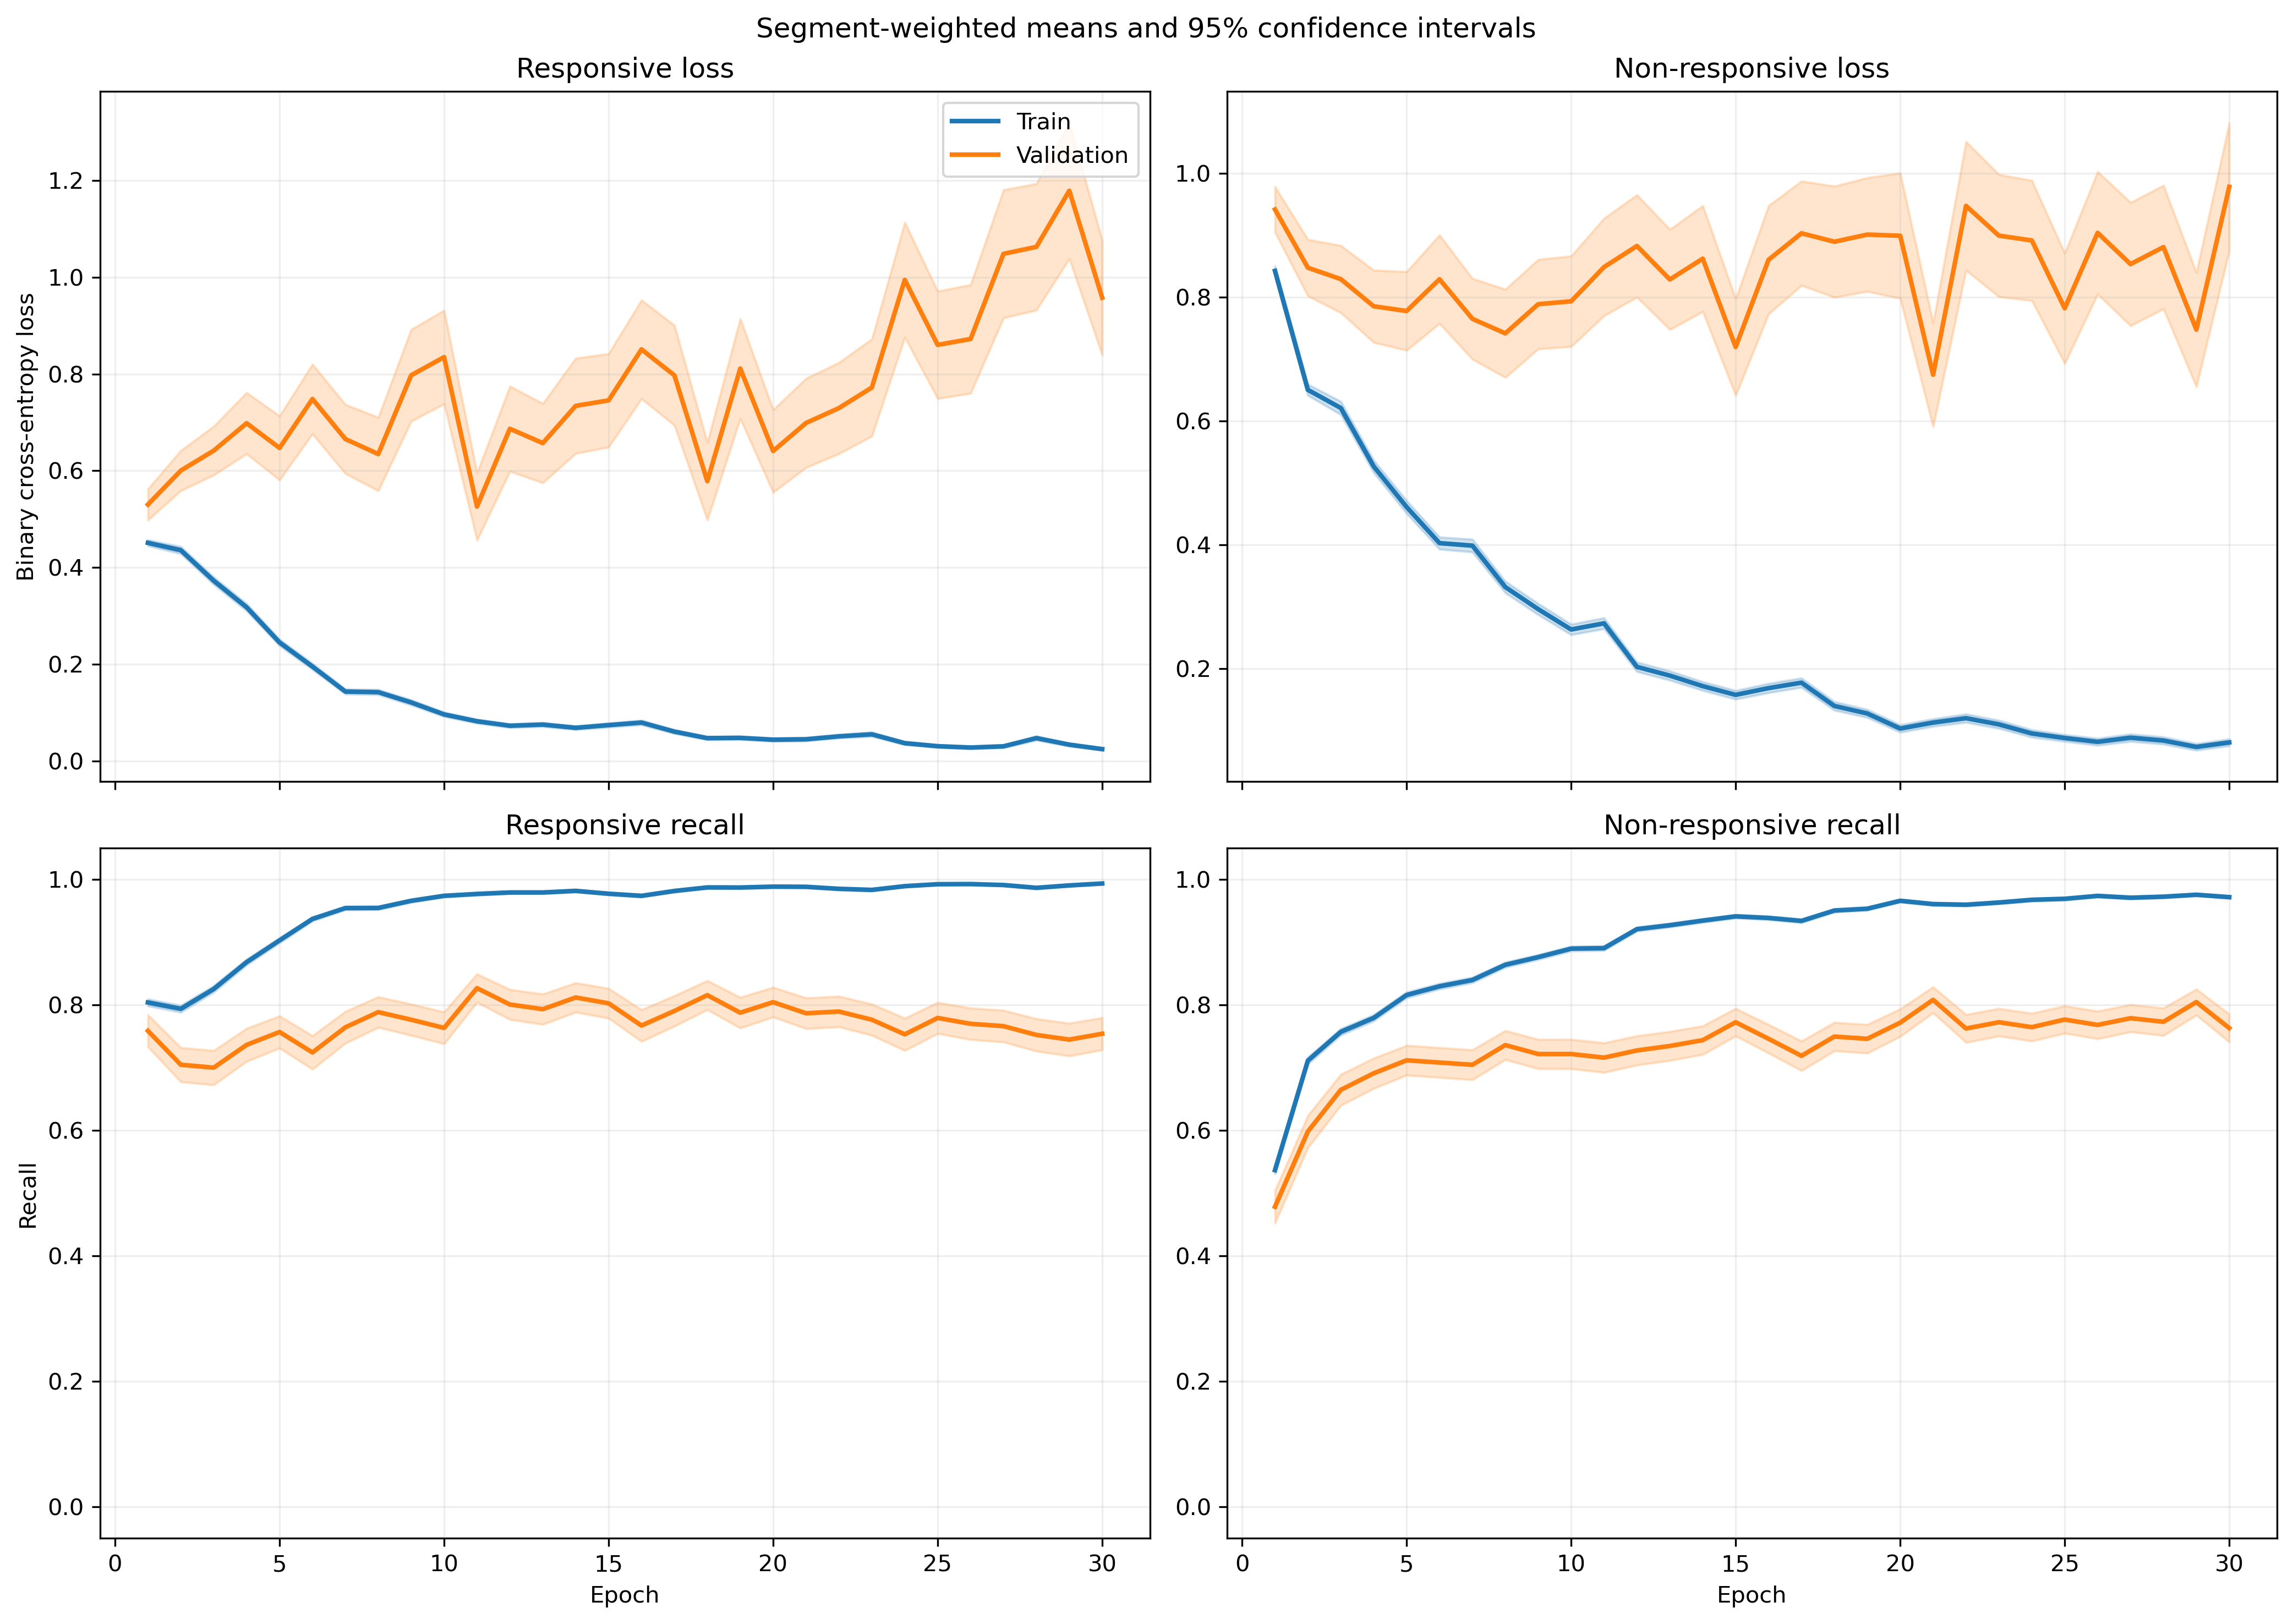

Source data for this figure (header and first rows):
fold, epoch, split, r_loss, r_loss_count, r_loss_sum, r_loss_sum_sq, r_recall, r_recall_count, r_recall_sum, r_recall_sum_sq, nr_loss, nr_loss_count, nr_loss_sum, nr_loss_sum_sq, nr_recall, nr_recall_count, nr_recall_sum, nr_recall_sum_sq
1, 1, train, 0.494, 1063, 525.2, 473.1, 0.7733, 1063, 822.0, 822.0, 0.7965, 1401, 1116, 1441, 0.561, 1401, 786.0, 786.0
1, 1, validation, 0.1146, 10, 1.146, 0.1707, 1.0, 10, 10.0, 10.0, , 0, 0.0, 0.0, , 0, 0.0, 0.0
1, 2, train, 0.3961, 1063, 421.1, 429.4, 0.7893, 1063, 839.0, 839.0, 0.6759, 1401, 946.9, 1565, 0.7288, 1401, 1021, 1021
1, 2, validation, 0.08738, 10, 0.8738, 0.1079, 1.0, 10, 10.0, 10.0, , 0, 0.0, 0.0, , 0, 0.0, 0.0
1, 3, train, 0.3026, 1063, 321.7, 348.6, 0.8636, 1063, 918.0, 918.0, 0.6973, 1401, 976.9, 1874, 0.7123, 1401, 998.0, 998.0
1, 3, validation, 0.0763, 10, 0.763, 0.08387, 1.0, 10, 10.0, 10.0, , 0, 0.0, 0.0, , 0, 0.0, 0.0
1, 4, train, 0.3058, 1063, 325.1, 438.1, 0.8645, 1063, 919.0, 919.0, 0.5743, 1401, 804.6, 1788, 0.7809, 1401, 1094, 1094
1, 4, validation, 0.08048, 10, 0.8048, 0.2131, 1.0, 10, 10.0, 10.0, , 0, 0.0, 0.0, , 0, 0.0, 0.0
1, 5, train, 0.2208, 1063, 234.7, 198.3, 0.9144, 1063, 972.0, 972.0, 0.487, 1401, 682.3, 1318, 0.8023, 1401, 1124, 1124
1, 5, validation, 0.06453, 10, 0.6453, 0.05659, 1.0, 10, 10.0, 10.0, , 0, 0.0, 0.0, , 0, 0.0, 0.0
1, 6, train, 0.1599, 1063, 170, 126.5, 0.9614, 1063, 1022, 1022, 0.4464, 1401, 625.4, 1199, 0.808, 1401, 1132, 1132
1, 6, validation, 0.07204, 10, 0.7204, 0.06502, 1.0, 10, 10.0, 10.0, , 0, 0.0, 0.0, , 0, 0.0, 0.0
1, 7, train, 0.1971, 1063, 209.6, 376.3, 0.9351, 1063, 994.0, 994.0, 0.3825, 1401, 535.8, 1241, 0.8437, 1401, 1182, 1182
1, 7, validation, 0.05477, 10, 0.5477, 0.1006, 1.0, 10, 10.0, 10.0, , 0, 0.0, 0.0, , 0, 0.0, 0.0
1, 8, train, 0.12, 1063, 127.6, 90.34, 0.9661, 1063, 1027, 1027, 0.4154, 1401, 581.9, 1035, 0.818, 1401, 1146, 1146
1, 8, validation, 0.0275, 10, 0.275, 0.00856, 1.0, 10, 10.0, 10.0, , 0, 0.0, 0.0, , 0, 0.0, 0.0
1, 9, train, 0.1034, 1063, 109.9, 166.8, 0.9737, 1063, 1035, 1035, 0.3112, 1401, 436, 942.9, 0.8644, 1401, 1211, 1211
1, 9, validation, 0.04516, 10, 0.4516, 0.05514, 1.0, 10, 10.0, 10.0, , 0, 0.0, 0.0, , 0, 0.0, 0.0
1, 10, train, 0.07022, 1063, 74.64, 95.98, 0.9859, 1063, 1048, 1048, 0.2416, 1401, 338.5, 769.3, 0.8936, 1401, 1252, 1252
1, 10, validation, 0.02803, 10, 0.2803, 0.01322, 1.0, 10, 10.0, 10.0, , 0, 0.0, 0.0, , 0, 0.0, 0.0
1, 11, train, 0.1171, 1063, 124.4, 225.9, 0.9567, 1063, 1017, 1017, 0.2591, 1401, 363, 990.6, 0.9115, 1401, 1277, 1277
1, 11, validation, 0.07669, 10, 0.7669, 0.229, 1.0, 10, 10.0, 10.0, , 0, 0.0, 0.0, , 0, 0.0, 0.0
1, 12, train, 0.08047, 1063, 85.54, 147.6, 0.9784, 1063, 1040, 1040, 0.1954, 1401, 273.7, 645, 0.9229, 1401, 1293, 1293
1, 12, validation, 0.01607, 10, 0.1607, 0.003362, 1.0, 10, 10.0, 10.0, , 0, 0.0, 0.0, , 0, 0.0, 0.0
1, 13, train, 0.1059, 1063, 112.6, 145.7, 0.9633, 1063, 1024, 1024, 0.1175, 1401, 164.7, 329.3, 0.9565, 1401, 1340, 1340
1, 13, validation, 0.02633, 10, 0.2633, 0.007398, 1.0, 10, 10.0, 10.0, , 0, 0.0, 0.0, , 0, 0.0, 0.0
1, 14, train, 0.03567, 1063, 37.92, 21.84, 0.9906, 1063, 1053, 1053, 0.1756, 1401, 246, 520.9, 0.9315, 1401, 1305, 1305
1, 14, validation, 0.01474, 10, 0.1474, 0.002286, 1.0, 10, 10.0, 10.0, , 0, 0.0, 0.0, , 0, 0.0, 0.0
1, 15, train, 0.07151, 1063, 76.01, 107.2, 0.9802, 1063, 1042, 1042, 0.1398, 1401, 195.9, 476.5, 0.9472, 1401, 1327, 1327
1, 15, validation, 0.09099, 10, 0.9099, 0.4648, 1.0, 10, 10.0, 10.0, , 0, 0.0, 0.0, , 0, 0.0, 0.0
1, 16, train, 0.1469, 1063, 156.2, 355.2, 0.9407, 1063, 1000, 1000, 0.2144, 1401, 300.4, 880.1, 0.9208, 1401, 1290, 1290
1, 16, validation, 0.0276, 10, 0.276, 0.01839, 1.0, 10, 10.0, 10.0, , 0, 0.0, 0.0, , 0, 0.0, 0.0
1, 17, train, 0.03411, 1063, 36.26, 40.98, 0.9925, 1063, 1055, 1055, 0.1901, 1401, 266.3, 677.7, 0.9329, 1401, 1307, 1307
1, 17, validation, 0.03095, 10, 0.3095, 0.02212, 1.0, 10, 10.0, 10.0, , 0, 0.0, 0.0, , 0, 0.0, 0.0
1, 18, train, 0.04222, 1063, 44.88, 62.58, 0.9887, 1063, 1051, 1051, 0.1353, 1401, 189.6, 488.2, 0.9507, 1401, 1332, 1332
1, 18, validation, 0.02337, 10, 0.2337, 0.0114, 1.0, 10, 10.0, 10.0, , 0, 0.0, 0.0, , 0, 0.0, 0.0
1, 19, train, 0.04377, 1063, 46.53, 48.74, 0.9925, 1063, 1055, 1055, 0.108, 1401, 151.4, 275.8, 0.9579, 1401, 1342, 1342
1, 19, validation, 0.05026, 10, 0.5026, 0.07851, 1.0, 10, 10.0, 10.0, , 0, 0.0, 0.0, , 0, 0.0, 0.0
1, 20, train, 0.03098, 1063, 32.93, 44.98, 0.9953, 1063, 1058, 1058, 0.06979, 1401, 97.77, 251.2, 0.9786, 1401, 1371, 1371
1, 20, validation, 0.02675, 10, 0.2675, 0.01272, 1.0, 10, 10.0, 10.0, , 0, 0.0, 0.0, , 0, 0.0, 0.0
1, 21, train, 0.02377, 1063, 25.27, 30.02, 0.9934, 1063, 1056, 1056, 0.09171, 1401, 128.5, 382.5, 0.9679, 1401, 1356, 1356
1, 21, validation, 0.01456, 10, 0.1456, 0.004449, 1.0, 10, 10.0, 10.0, , 0, 0.0, 0.0, , 0, 0.0, 0.0
1, 22, train, 0.07985, 1063, 84.88, 134.8, 0.9727, 1063, 1034, 1034, 0.05084, 1401, 71.22, 160.9, 0.9822, 1401, 1376, 1376
1, 22, validation, 0.06603, 10, 0.6603, 0.1127, 1.0, 10, 10.0, 10.0, , 0, 0.0, 0.0, , 0, 0.0, 0.0
1, 23, train, 0.3085, 1063, 327.9, 1203, 0.904, 1063, 961.0, 961.0, 0.169, 1401, 236.8, 774.5, 0.9422, 1401, 1320, 1320
1, 23, validation, 0.4669, 10, 4.669, 10.35, 0.8, 10, 8.0, 8.0, , 0, 0.0, 0.0, , 0, 0.0, 0.0
1, 24, train, 0.03207, 1063, 34.09, 15.38, 0.9925, 1063, 1055, 1055, 0.1173, 1401, 164.3, 371, 0.96, 1401, 1345, 1345
1, 24, validation, 0.01772, 10, 0.1772, 0.004432, 1.0, 10, 10.0, 10.0, , 0, 0.0, 0.0, , 0, 0.0, 0.0
1, 25, train, 0.02446, 1063, 26, 9.132, 0.9953, 1063, 1058, 1058, 0.1326, 1401, 185.7, 355.1, 0.9479, 1401, 1328, 1328
1, 25, validation, 0.00836, 10, 0.0836, 0.001057, 1.0, 10, 10.0, 10.0, , 0, 0.0, 0.0, , 0, 0.0, 0.0
1, 26, train, 0.02961, 1063, 31.47, 29.56, 0.9915, 1063, 1054, 1054, 0.0584, 1401, 81.82, 226.1, 0.9807, 1401, 1374, 1374
1, 26, validation, 0.0153, 10, 0.153, 0.005714, 1.0, 10, 10.0, 10.0, , 0, 0.0, 0.0, , 0, 0.0, 0.0
1, 27, train, 0.03184, 1063, 33.85, 36.09, 0.9887, 1063, 1051, 1051, 0.0765, 1401, 107.2, 312, 0.9772, 1401, 1369, 1369
1, 27, validation, 0.0548, 10, 0.548, 0.06147, 1.0, 10, 10.0, 10.0, , 0, 0.0, 0.0, , 0, 0.0, 0.0
1, 28, train, 0.04637, 1063, 49.29, 93.03, 0.9859, 1063, 1048, 1048, 0.08576, 1401, 120.1, 287.8, 0.9757, 1401, 1367, 1367
1, 28, validation, 0.01296, 10, 0.1296, 0.005349, 1.0, 10, 10.0, 10.0, , 0, 0.0, 0.0, , 0, 0.0, 0.0
1, 29, train, 0.02238, 1063, 23.79, 33.45, 0.9953, 1063, 1058, 1058, 0.06419, 1401, 89.92, 276, 0.98, 1401, 1373, 1373
1, 29, validation, 0.009954, 10, 0.09954, 0.001529, 1.0, 10, 10.0, 10.0, , 0, 0.0, 0.0, , 0, 0.0, 0.0
1, 30, train, 0.01579, 1063, 16.78, 5.837, 0.9972, 1063, 1060, 1060, 0.07148, 1401, 100.1, 268.3, 0.98, 1401, 1373, 1373
1, 30, validation, 0.006228, 10, 0.06228, 0.0006973, 1.0, 10, 10.0, 10.0, , 0, 0.0, 0.0, , 0, 0.0, 0.0
... 1,140 more rows
